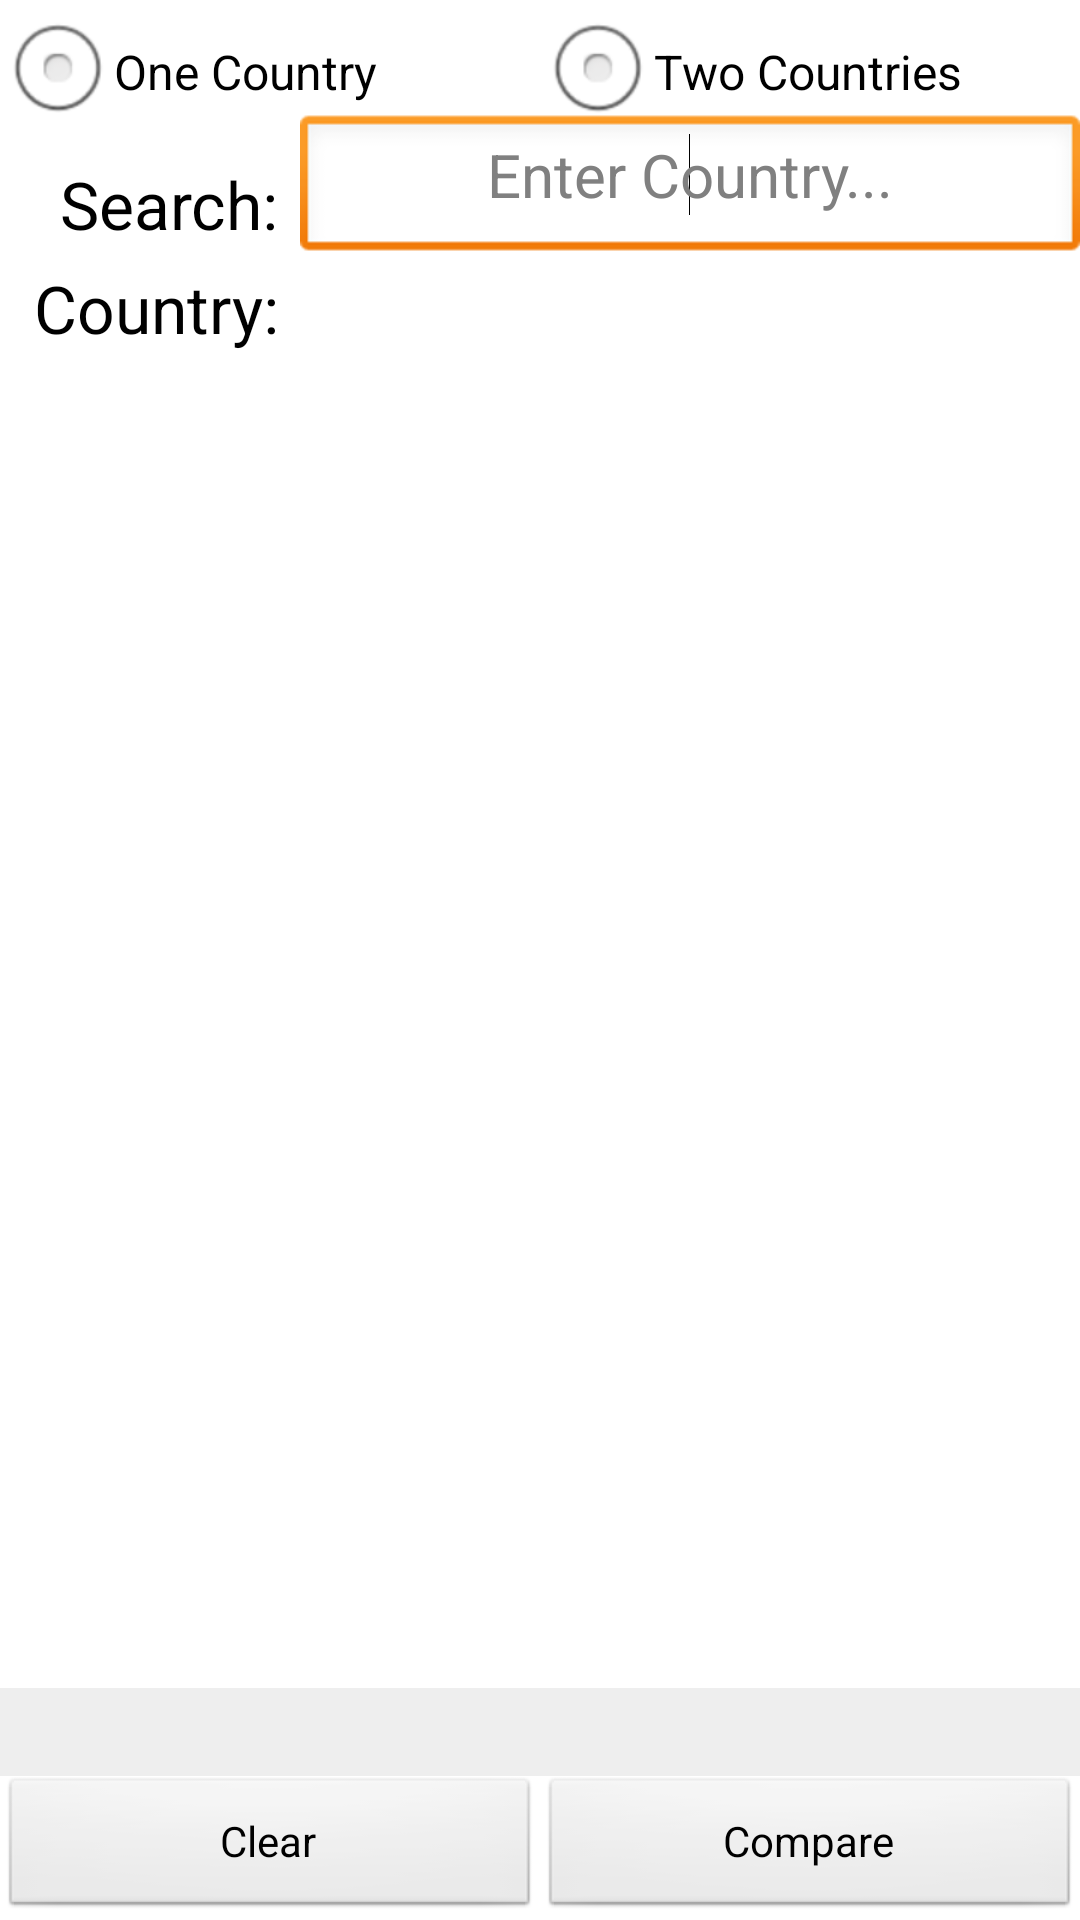

The Android layout XML behind this screen, and the referenced resources:
<!-- AndroidManifest.xml: application theme AppTheme -->
<!-- res/layout/activity_country_selector.xml -->
<RelativeLayout xmlns:android="http://schemas.android.com/apk/res/android"
    xmlns:tools="http://schemas.android.com/tools"
    android:layout_width="fill_parent"
    android:layout_height="fill_parent"
    tools:context=".SearchScreen" >
	
    <RadioGroup
        android:id="@+id/rgButtons"
        android:layout_width="fill_parent"
        android:layout_height="wrap_content"
        android:orientation="horizontal"
        android:weightSum="2" >

        <RadioButton
            android:id="@+id/radioButton1"
            android:layout_width="fill_parent"
            android:layout_height="wrap_content"
            android:layout_weight="1"
            android:onClick="onClickRadioButton1"
            android:text="@string/oneC" />

        <RadioButton
            android:id="@+id/radioButton2"
            android:layout_width="fill_parent"
            android:layout_height="wrap_content"
            android:layout_marginRight="17dp"
            android:layout_weight="1"
            android:text="@string/twoC" />
    </RadioGroup>
    
    <TextView
        android:id="@+id/textView1"
        android:layout_width="wrap_content"
        android:layout_height="match_parent"
        android:layout_above="@+id/listView1"
        android:layout_below="@id/rgButtons"
        android:layout_alignParentLeft="true"
        android:layout_marginLeft="20dp"
        android:gravity="center_vertical"
        android:text="@string/search"
        android:textAppearance="?android:attr/textAppearanceLarge" />

    <ListView
        android:id="@+id/listView1"
        android:layout_width="fill_parent"
        android:layout_height="wrap_content"
        android:layout_alignParentLeft="true"
        android:layout_alignTop="@+id/textView2"
        android:layout_marginBottom="10dp"
        android:layout_marginLeft="100dp"
        android:layout_marginRight="10dp"
        android:layout_marginTop="5dp"
        android:choiceMode="singleChoice"
        android:listSelector="@android:color/darker_gray" >
    </ListView>

    <TextView
        android:id="@+id/textView2"
        android:layout_width="wrap_content"
        android:layout_height="wrap_content"
        android:layout_alignParentTop="true"
        android:layout_alignRight="@+id/textView1"
        android:layout_marginTop="88dp"
        android:text="@string/country"
        android:textAppearance="?android:attr/textAppearanceLarge" />

    <EditText
        android:id="@+id/editText1"
        android:layout_width="match_parent"
        android:layout_height="50dp"
        android:layout_alignBottom="@+id/textView1"
        android:layout_alignLeft="@+id/listView1"
        android:ems="10"
        android:gravity="center_horizontal"
        android:hint="@string/hint"
        android:textSize="20dp" >

        <requestFocus />
    </EditText>

    <LinearLayout
        android:id="@+id/llCountrySelector1"
        android:layout_width="fill_parent"
        android:layout_height="wrap_content"
        android:layout_alignParentBottom="true"
        android:weightSum="2" >

        <Button
            android:id="@+id/button2"
            android:layout_width="fill_parent"
            android:layout_height="wrap_content"
            android:layout_weight="1"
            android:onClick="clearTwoCountryView"
            android:text="@string/clear" />

        <Button
            android:id="@+id/button1"
            android:layout_width="fill_parent"
            android:layout_height="wrap_content"
            android:layout_weight="1"
            android:onClick="onClickCompare"
            android:text="@string/compare" />
    </LinearLayout>

    <LinearLayout
        android:id="@+id/llCountrySelector2"
        android:layout_width="fill_parent"
        android:layout_height="wrap_content"
        android:layout_above="@+id/llCountrySelector1"
        android:weightSum="2" >

        <TextView
            android:id="@+id/textViewCountry1"
            android:layout_width="fill_parent"
            android:layout_height="wrap_content"
            android:layout_weight="1"
            android:background="@color/lightGrey"
            android:text="@+id/FirstSelectedCountry"
            android:textAppearance="?android:attr/textAppearanceLarge" />

        <TextView
            android:id="@+id/textViewCountry2"
            android:layout_width="fill_parent"
            android:layout_height="wrap_content"
            android:layout_weight="1"
            android:background="@color/lightGrey"
            android:gravity="right"
            android:text="@+id/SecondSelectedCountry"
            android:textAppearance="?android:attr/textAppearanceLarge" />
    </LinearLayout>

</RelativeLayout>
<!-- resources referenced by this layout -->
<resources>
  <color name="lightGrey">#EEEEEE</color>
  <string name="clear">Clear</string>
  <string name="compare">Compare</string>
  <string name="country">Country:</string>
  <string name="hint">Enter Country...</string>
  <string name="oneC">One Country</string>
  <string name="search">Search:</string>
  <string name="twoC">Two Countries</string>
  <style name="AppTheme" parent="AppBaseTheme">
          
      </style>
  <style name="AppBaseTheme" parent="android:Theme.Light">
          
      </style>
</resources>
